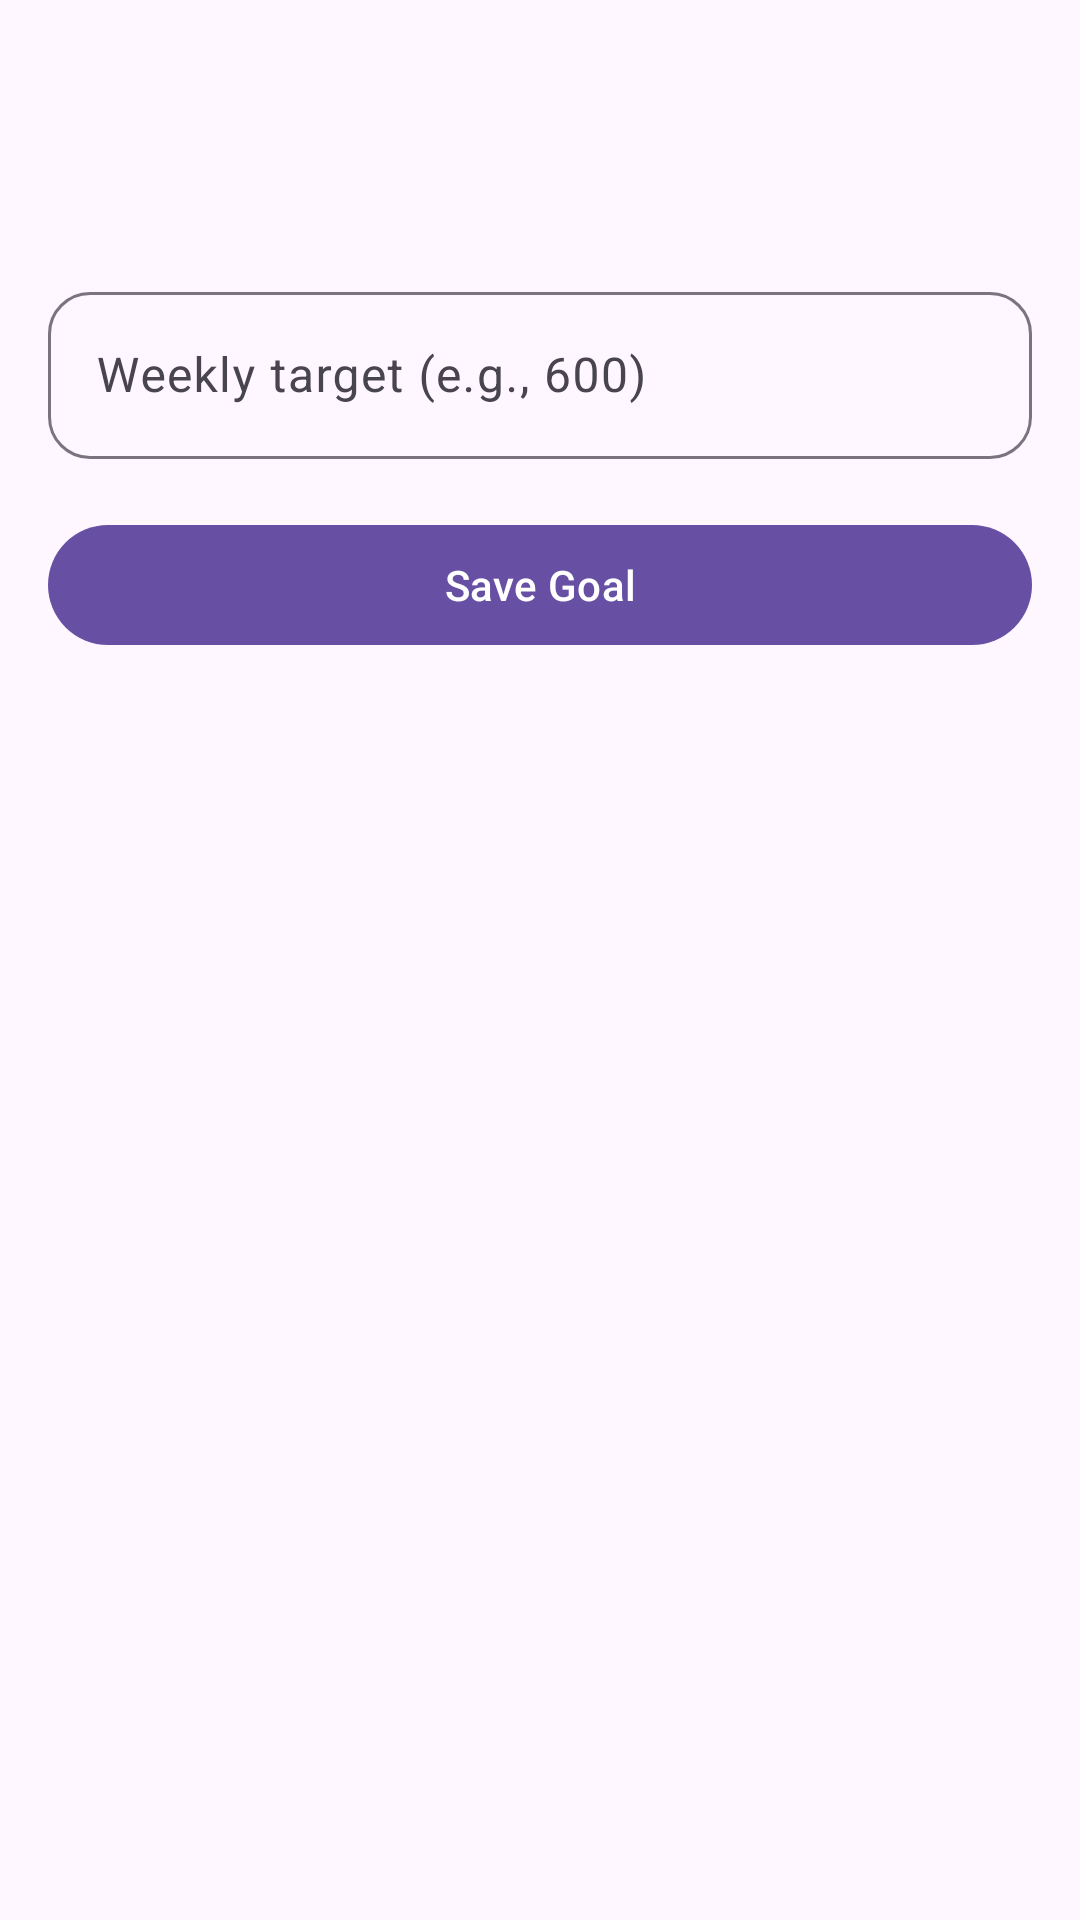

Android layout source for this screen:
<!-- AndroidManifest.xml: application theme Theme.TrackingApp -->
<!-- res/layout/activity_goal.xml -->
<?xml version="1.0" encoding="utf-8"?>
<LinearLayout xmlns:android="http://schemas.android.com/apk/res/android"
    android:orientation="vertical"
    android:padding="16dp"
    android:layout_width="match_parent"
    android:layout_height="match_parent">

    
    <com.google.android.material.appbar.MaterialToolbar
        android:id="@+id/toolbar"
        android:layout_width="match_parent"
        android:layout_height="wrap_content"
        android:title="@string/title_goal" />

    
    <com.google.android.material.textfield.TextInputLayout
        style="@style/Widget.Material3.TextInputLayout.OutlinedBox"
        android:layout_width="match_parent"
        android:layout_height="wrap_content"
        android:layout_marginTop="12dp">

        <com.google.android.material.textfield.TextInputEditText
            android:id="@+id/etTarget"
            android:inputType="number"
            android:hint="@string/hint_weekly_target"
            android:layout_width="match_parent"
            android:layout_height="wrap_content" />
    </com.google.android.material.textfield.TextInputLayout>

    
    <com.google.android.material.button.MaterialButton
        android:id="@+id/btnSaveGoal"
        android:layout_width="match_parent"
        android:layout_height="wrap_content"
        android:text="@string/save_goal"
        android:layout_marginTop="16dp" />
</LinearLayout>
<!-- resources referenced by this layout -->
<resources>
  <string name="hint_weekly_target">Weekly target (e.g., 600)</string>
  <string name="save_goal">Save Goal</string>
  <string name="title_goal">Set Goal</string>
  <style name="Theme.TrackingApp" parent="Theme.Material3.DayNight.NoActionBar">
          <item name="android:statusBarColor">@android:color/transparent</item>
          
          <item name="materialButtonStyle">@style/App.Button</item>
          <item name="materialCardViewStyle">@style/App.Card</item>
          <item name="textInputStyle">@style/App.TextInput</item>
      </style>
  <style name="App.Button" parent="Widget.Material3.Button">
          <item name="android:minHeight">52dp</item>
          <item name="android:insetTop">6dp</item>
          <item name="android:insetBottom">6dp</item>
          <item name="android:paddingStart">16dp</item>
          <item name="android:paddingEnd">16dp</item>
          <item name="iconGravity">textStart</item>
          <item name="iconSize">20dp</item>
      </style>
  <style name="App.Card" parent="Widget.Material3.CardView.Filled">
          <item name="android:padding">16dp</item>
      </style>
  <style name="App.TextInput" parent="Widget.Material3.TextInputLayout.OutlinedBox">
          <item name="boxStrokeWidth">1dp</item>
          <item name="boxCornerRadiusTopStart">14dp</item>
          <item name="boxCornerRadiusTopEnd">14dp</item>
          <item name="boxCornerRadiusBottomStart">14dp</item>
          <item name="boxCornerRadiusBottomEnd">14dp</item>
      </style>
</resources>
